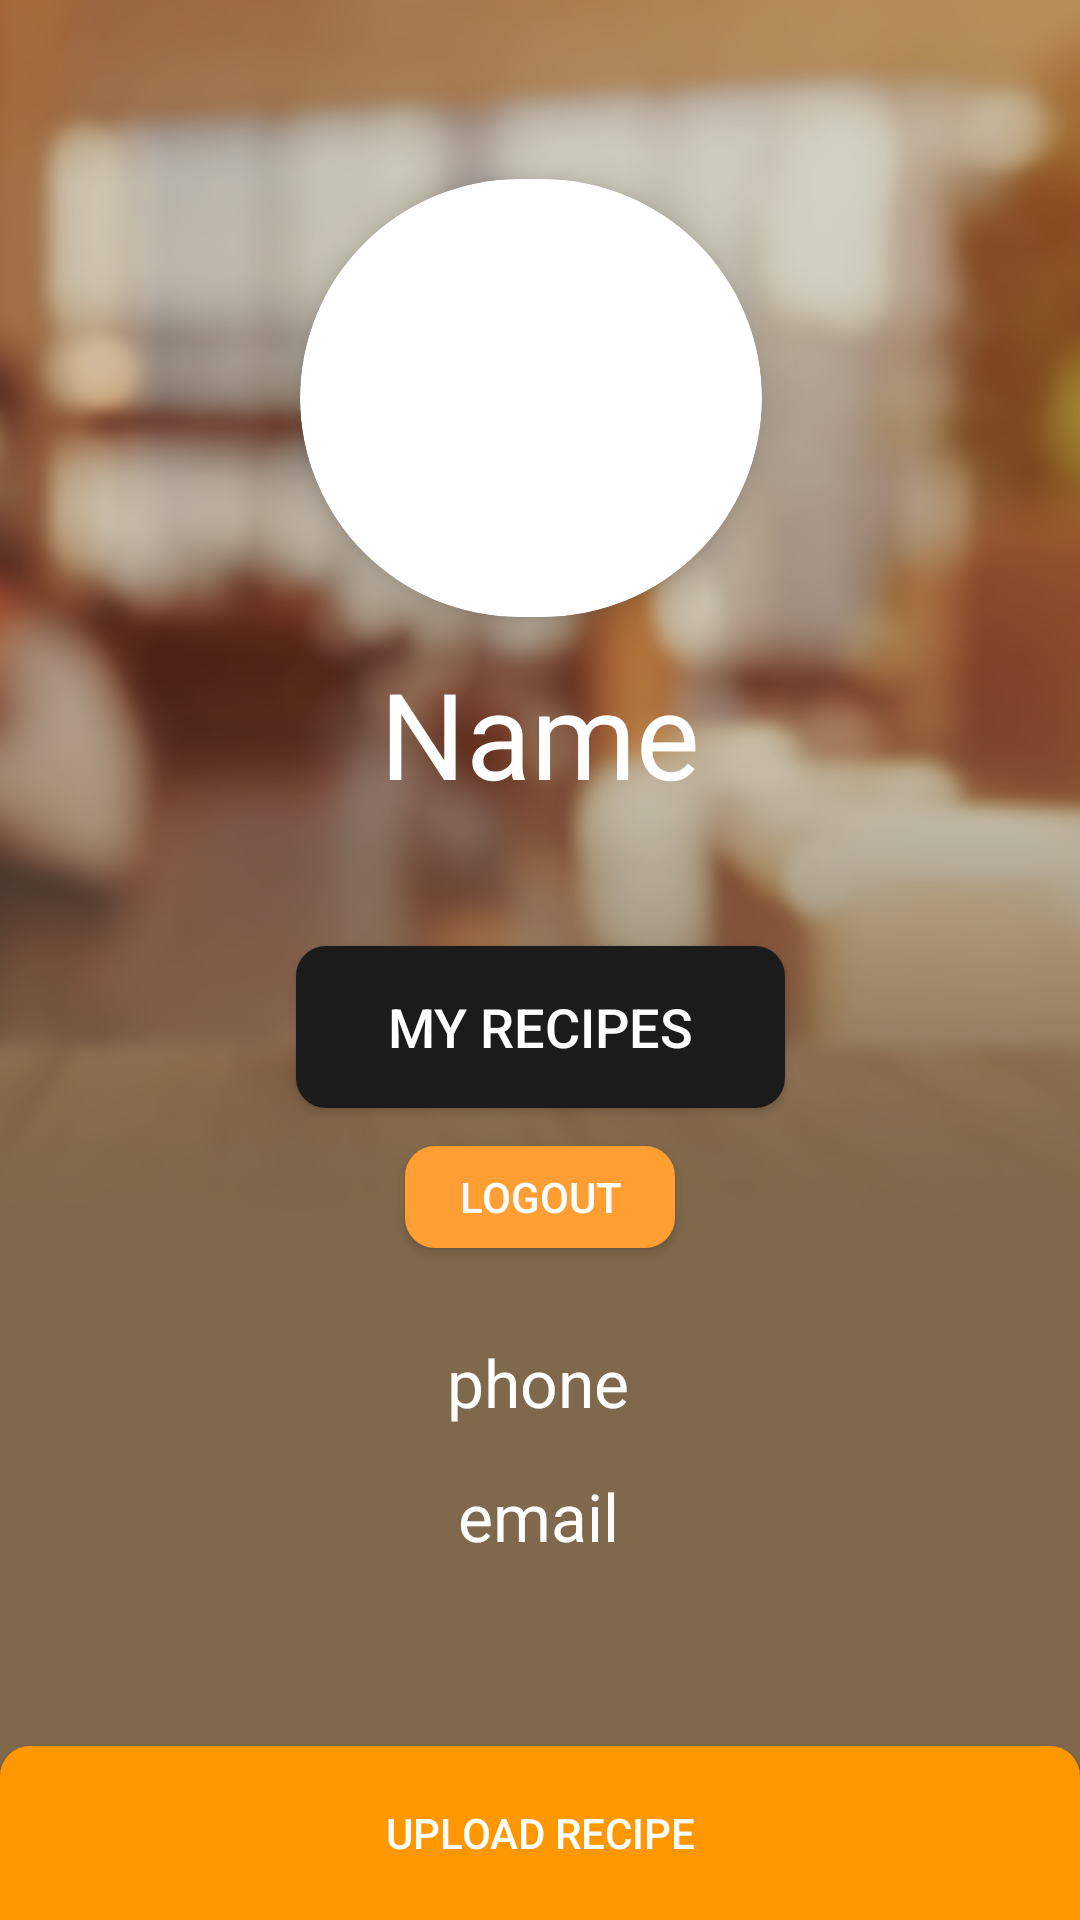

Produce the Android XML layout that renders to this screen, including the resource entries it uses.
<!-- AndroidManifest.xml: application theme AppTheme -->
<!-- res/layout/fragment_profile.xml -->
<?xml version="1.0" encoding="utf-8"?>
<androidx.constraintlayout.widget.ConstraintLayout xmlns:android="http://schemas.android.com/apk/res/android"
    xmlns:app="http://schemas.android.com/apk/res-auto"
    xmlns:tools="http://schemas.android.com/tools"
    android:layout_width="match_parent"
    android:layout_height="match_parent"
    android:background="@drawable/profile">

    <Button
        android:id="@+id/save_btn"
        android:layout_width="83dp"
        android:layout_height="27dp"
        android:background="@drawable/rounded_button"
        android:text="save image"
        android:textColor="#FFFFFF"
        android:textSize="12sp"
        android:visibility="invisible"
        app:layout_constraintBottom_toTopOf="@+id/cardView"
        app:layout_constraintEnd_toEndOf="parent"
        app:layout_constraintStart_toStartOf="parent"
        app:layout_constraintTop_toTopOf="parent"
        app:layout_constraintVertical_bias="0.836" />

    <Button
        android:id="@+id/logout"
        android:layout_width="90dp"
        android:layout_height="34dp"
        android:background="@drawable/rounded_button"
        android:onClick="logout"
        android:text="Logout"
        android:textColor="#FFFFFF"
        android:textSize="14sp"
        app:layout_constraintBottom_toBottomOf="parent"
        app:layout_constraintEnd_toEndOf="parent"
        app:layout_constraintStart_toStartOf="parent"
        app:layout_constraintTop_toBottomOf="@+id/my_rec"
        app:layout_constraintVertical_bias="0.054" />

    <Button
        android:id="@+id/my_rec"
        android:layout_width="163dp"
        android:layout_height="54dp"
        android:background="@drawable/rounded_button_black"
        android:onClick="myRec"
        android:shape="rectangle"
        android:text="My recipes"
        android:textColor="#FFFFFF"
        android:textSize="18sp"
        app:layout_constraintBottom_toBottomOf="parent"
        app:layout_constraintEnd_toEndOf="parent"
        app:layout_constraintStart_toStartOf="parent"
        app:layout_constraintTop_toBottomOf="@+id/prof_name"
        app:layout_constraintVertical_bias="0.128" />

    <Button
        android:id="@+id/buttonUploadRec"
        android:layout_width="match_parent"
        android:layout_height="58dp"
        android:background="@drawable/rounded_back_2_corners"
        android:text="Upload recipe"
        android:onClick="upload"
        android:textColor="#FFFFFF"
        app:layout_constraintBottom_toBottomOf="parent"
        app:layout_constraintEnd_toEndOf="parent"
        app:layout_constraintHorizontal_bias="0.571"
        app:layout_constraintStart_toStartOf="parent"
        app:layout_constraintTop_toTopOf="parent"
        app:layout_constraintVertical_bias="1.0" />

    <TextView
        android:id="@+id/prof_name"
        android:layout_width="wrap_content"
        android:layout_height="58dp"
        android:text="Name"
        android:textColor="#FFFFFF"
        android:textSize="40sp"
        app:layout_constraintBottom_toBottomOf="parent"
        app:layout_constraintEnd_toEndOf="parent"
        app:layout_constraintStart_toStartOf="parent"
        app:layout_constraintTop_toTopOf="parent"
        app:layout_constraintVertical_bias="0.374" />

    <TextView
        android:id="@+id/prof_email"
        android:layout_width="wrap_content"
        android:layout_height="wrap_content"
        android:text="email"
        android:textColor="#FFFFFF"
        android:textSize="22sp"
        app:layout_constraintBottom_toBottomOf="parent"
        app:layout_constraintEnd_toEndOf="parent"
        app:layout_constraintHorizontal_bias="0.498"
        app:layout_constraintStart_toStartOf="parent"
        app:layout_constraintTop_toBottomOf="@+id/prof_phone"
        app:layout_constraintVertical_bias="0.114" />

    <androidx.cardview.widget.CardView
        app:cardElevation="8dp"
        app:cardUseCompatPadding="true"
        android:id="@+id/cardView"
        android:layout_width="170dp"
        android:layout_height="170dp"
        app:cardCornerRadius="85dp"
        app:cardPreventCornerOverlap="false"
        app:layout_constraintBottom_toTopOf="@+id/prof_name"
        app:layout_constraintEnd_toEndOf="parent"
        app:layout_constraintHorizontal_bias="0.485"
        app:layout_constraintStart_toStartOf="parent"
        app:layout_constraintTop_toTopOf="parent"
        app:layout_constraintVertical_bias="1.0">

        <ImageView
            android:id="@+id/profile_img"
            android:layout_width="match_parent"
            android:layout_height="match_parent"
            android:scaleType="centerCrop"
            android:tag="profile_pic"
            app:srcCompat="@drawable/ic_person_black_24dp" />
    </androidx.cardview.widget.CardView>

    <TextView
        android:id="@+id/prof_phone"
        android:layout_width="wrap_content"
        android:layout_height="wrap_content"
        android:text="phone"
        android:textColor="#FFFFFF"
        android:textSize="22sp"
        app:layout_constraintBottom_toBottomOf="@+id/buttonUploadRec"
        app:layout_constraintEnd_toEndOf="parent"
        app:layout_constraintHorizontal_bias="0.498"
        app:layout_constraintStart_toStartOf="parent"
        app:layout_constraintTop_toBottomOf="@+id/logout"
        app:layout_constraintVertical_bias="0.154" />

    <ProgressBar
        android:id="@+id/prof_progress_bar"
        style="?android:attr/progressBarStyle"
        android:layout_width="34dp"
        android:layout_height="36dp"
        android:theme="@style/progressBar"
        android:visibility="invisible"
        app:layout_constraintBottom_toTopOf="@+id/my_rec"
        app:layout_constraintEnd_toEndOf="parent"
        app:layout_constraintHorizontal_bias="0.498"
        app:layout_constraintStart_toStartOf="parent"
        app:layout_constraintTop_toBottomOf="@+id/prof_name"
        app:layout_constraintVertical_bias="0.0" />

</androidx.constraintlayout.widget.ConstraintLayout>
<!-- resources referenced by this layout -->
<resources>
  <!-- drawable profile: png bitmap (drawable, 721801 bytes) -->
  <!-- drawable rounded_back_2_corners (drawable-v24) -->
  <?xml version="1.0" encoding="UTF-8"?>
  <shape xmlns:android="http://schemas.android.com/apk/res/android">
      <solid android:color="#FF9800" />
  
      <corners android:topLeftRadius="10dp" android:topRightRadius="10dp"
          android:bottomLeftRadius="0dp" android:bottomRightRadius="0dp"/>
      <padding
          android:bottom="0dp"
          android:left="0dp"
          android:right="0dp"
          android:top="0dp" />
  </shape>
  <!-- drawable rounded_button (drawable) -->
  <?xml version="1.0" encoding="utf-8"?>
  <shape xmlns:android="http://schemas.android.com/apk/res/android"
      android:shape="rectangle">
      <solid android:color="#FF9F33"/>
      <corners android:radius="10dp"/>
  
  </shape>
  <!-- drawable rounded_button_black (drawable) -->
  <?xml version="1.0" encoding="utf-8"?>
  <shape xmlns:android="http://schemas.android.com/apk/res/android"
      android:shape="rectangle">
      <solid android:color="#1B1B1B"/>
      <corners android:radius="10dp"/>
  
  </shape>
  <style name="progressBar">
          <item name="colorAccent">#FFFFFF</item>
      </style>
  <style name="AppTheme" parent="Theme.AppCompat.Light.NoActionBar">
          
          <item name="colorPrimary">#2B2B2B</item>
          <item name="colorPrimaryDark">#181818</item>
          <item name="colorAccent">@color/colorAccent</item>
      </style>
  <color name="colorAccent">#D81B60</color>
</resources>
